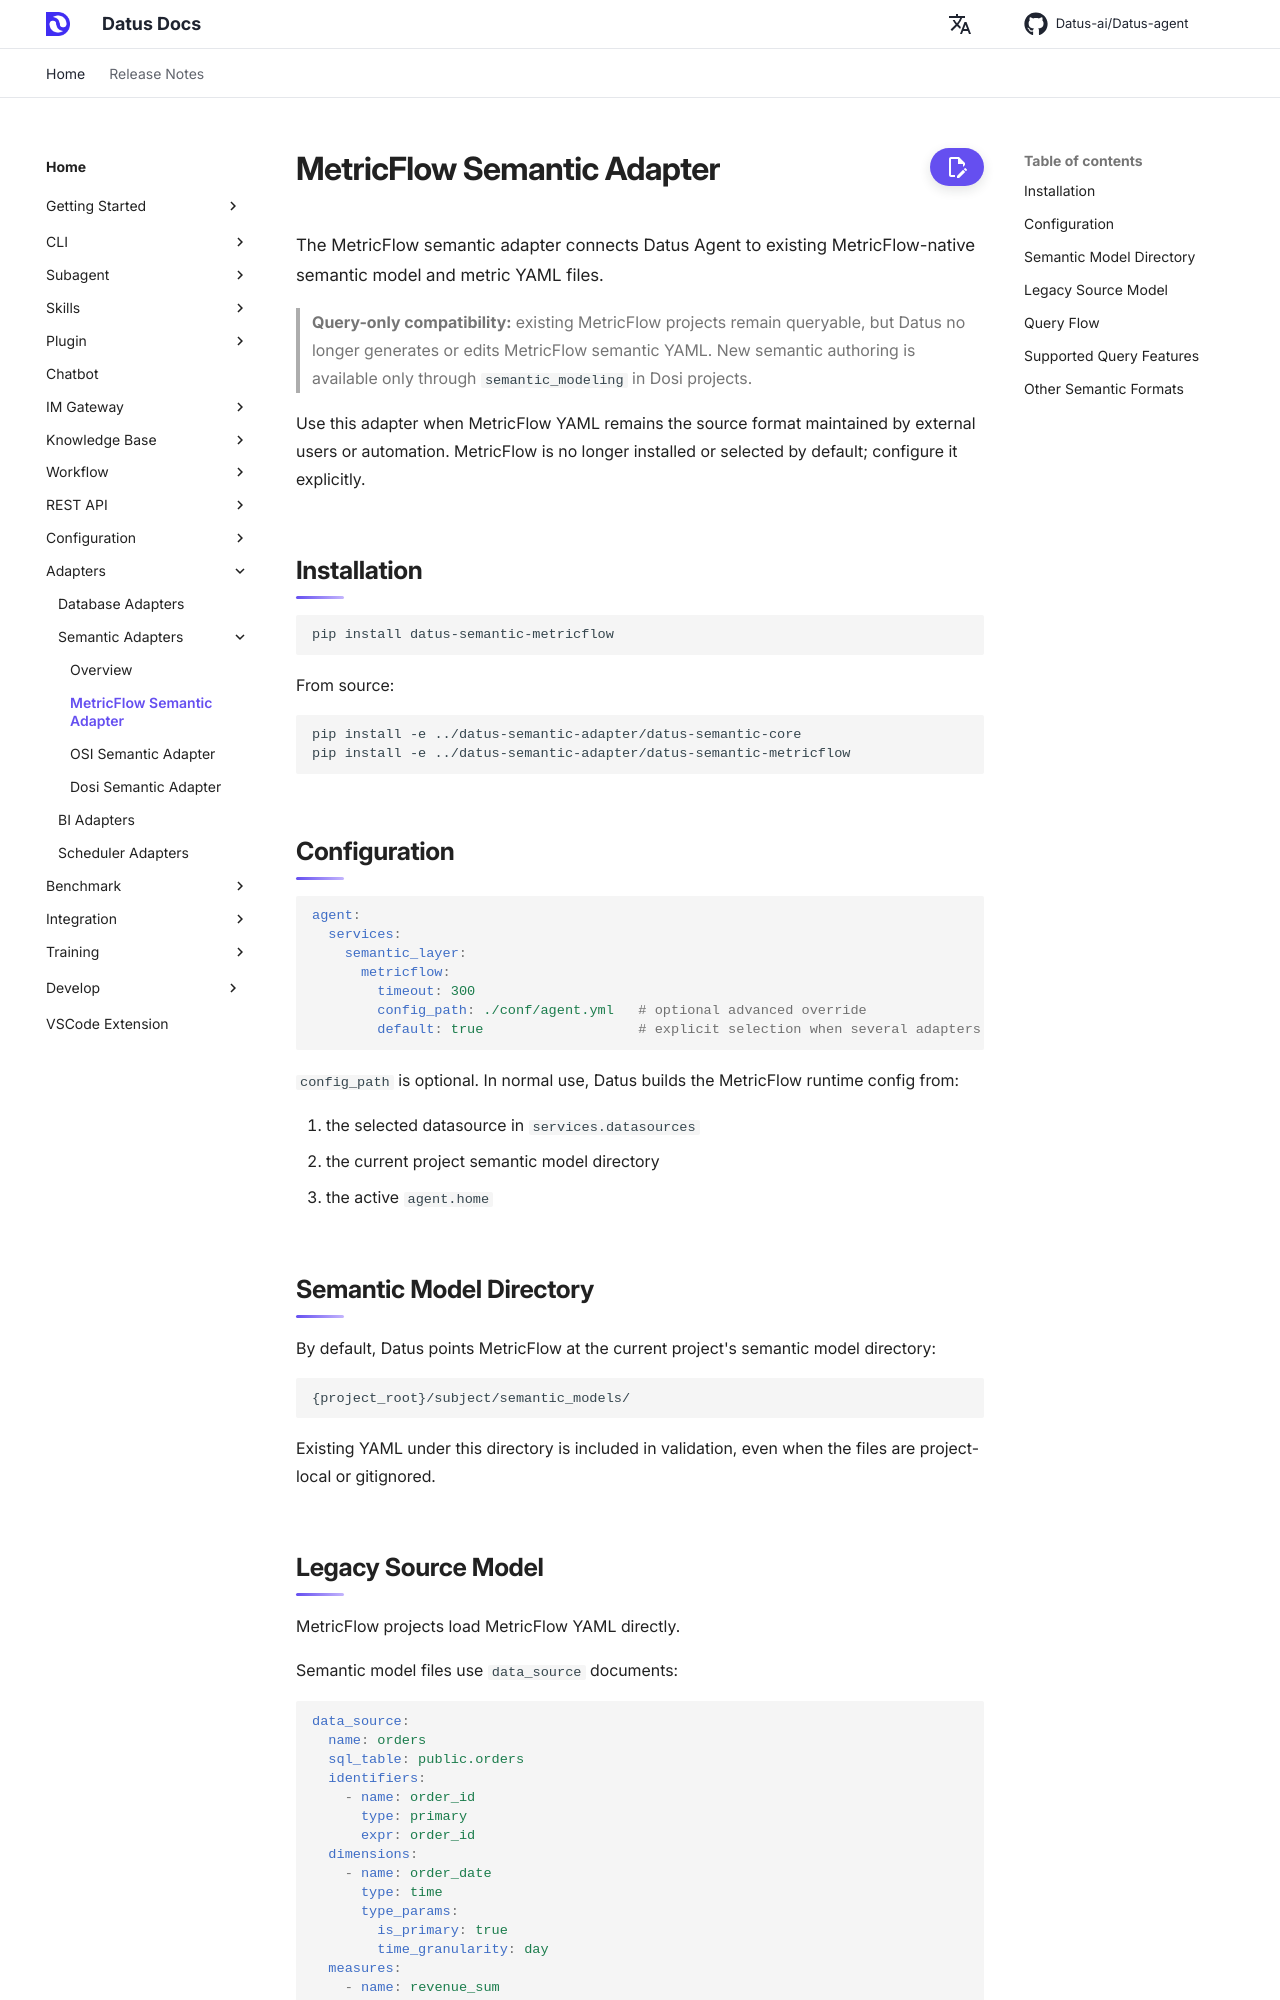

repository: terry19850829/Datus-agent · page: dev/adapters/metricflow_semantic_adapter/index.html · generator: mkdocs

# MetricFlow Semantic Adapter

The MetricFlow semantic adapter connects Datus Agent to MetricFlow-native semantic model and metric YAML files.

Use this adapter when you want generated semantic assets to be MetricFlow YAML and you expect MetricFlow to be the source format maintained by users or automation.

## Installation

```bash
pip install datus-semantic-metricflow
```

From source:

```bash
pip install -e ../datus-semantic-adapter/datus-semantic-core
pip install -e ../datus-semantic-adapter/datus-semantic-metricflow
```

## Configuration

```yaml
agent:
  services:
    semantic_layer:
      metricflow:
        timeout: 300
        config_path: ./conf/agent.yml   # optional advanced override
        default: true
```

`config_path` is optional. In normal use, Datus builds the MetricFlow runtime config from:

1. the selected datasource in `services.datasources`
2. the current project semantic model directory
3. the active `agent.home`

## Semantic Model Directory

By default, Datus points MetricFlow at the current project's semantic model directory:

```text
{project_root}/subject/semantic_models/
```

Generated YAML under this directory is included in validation, even when the files are project-local or gitignored.
